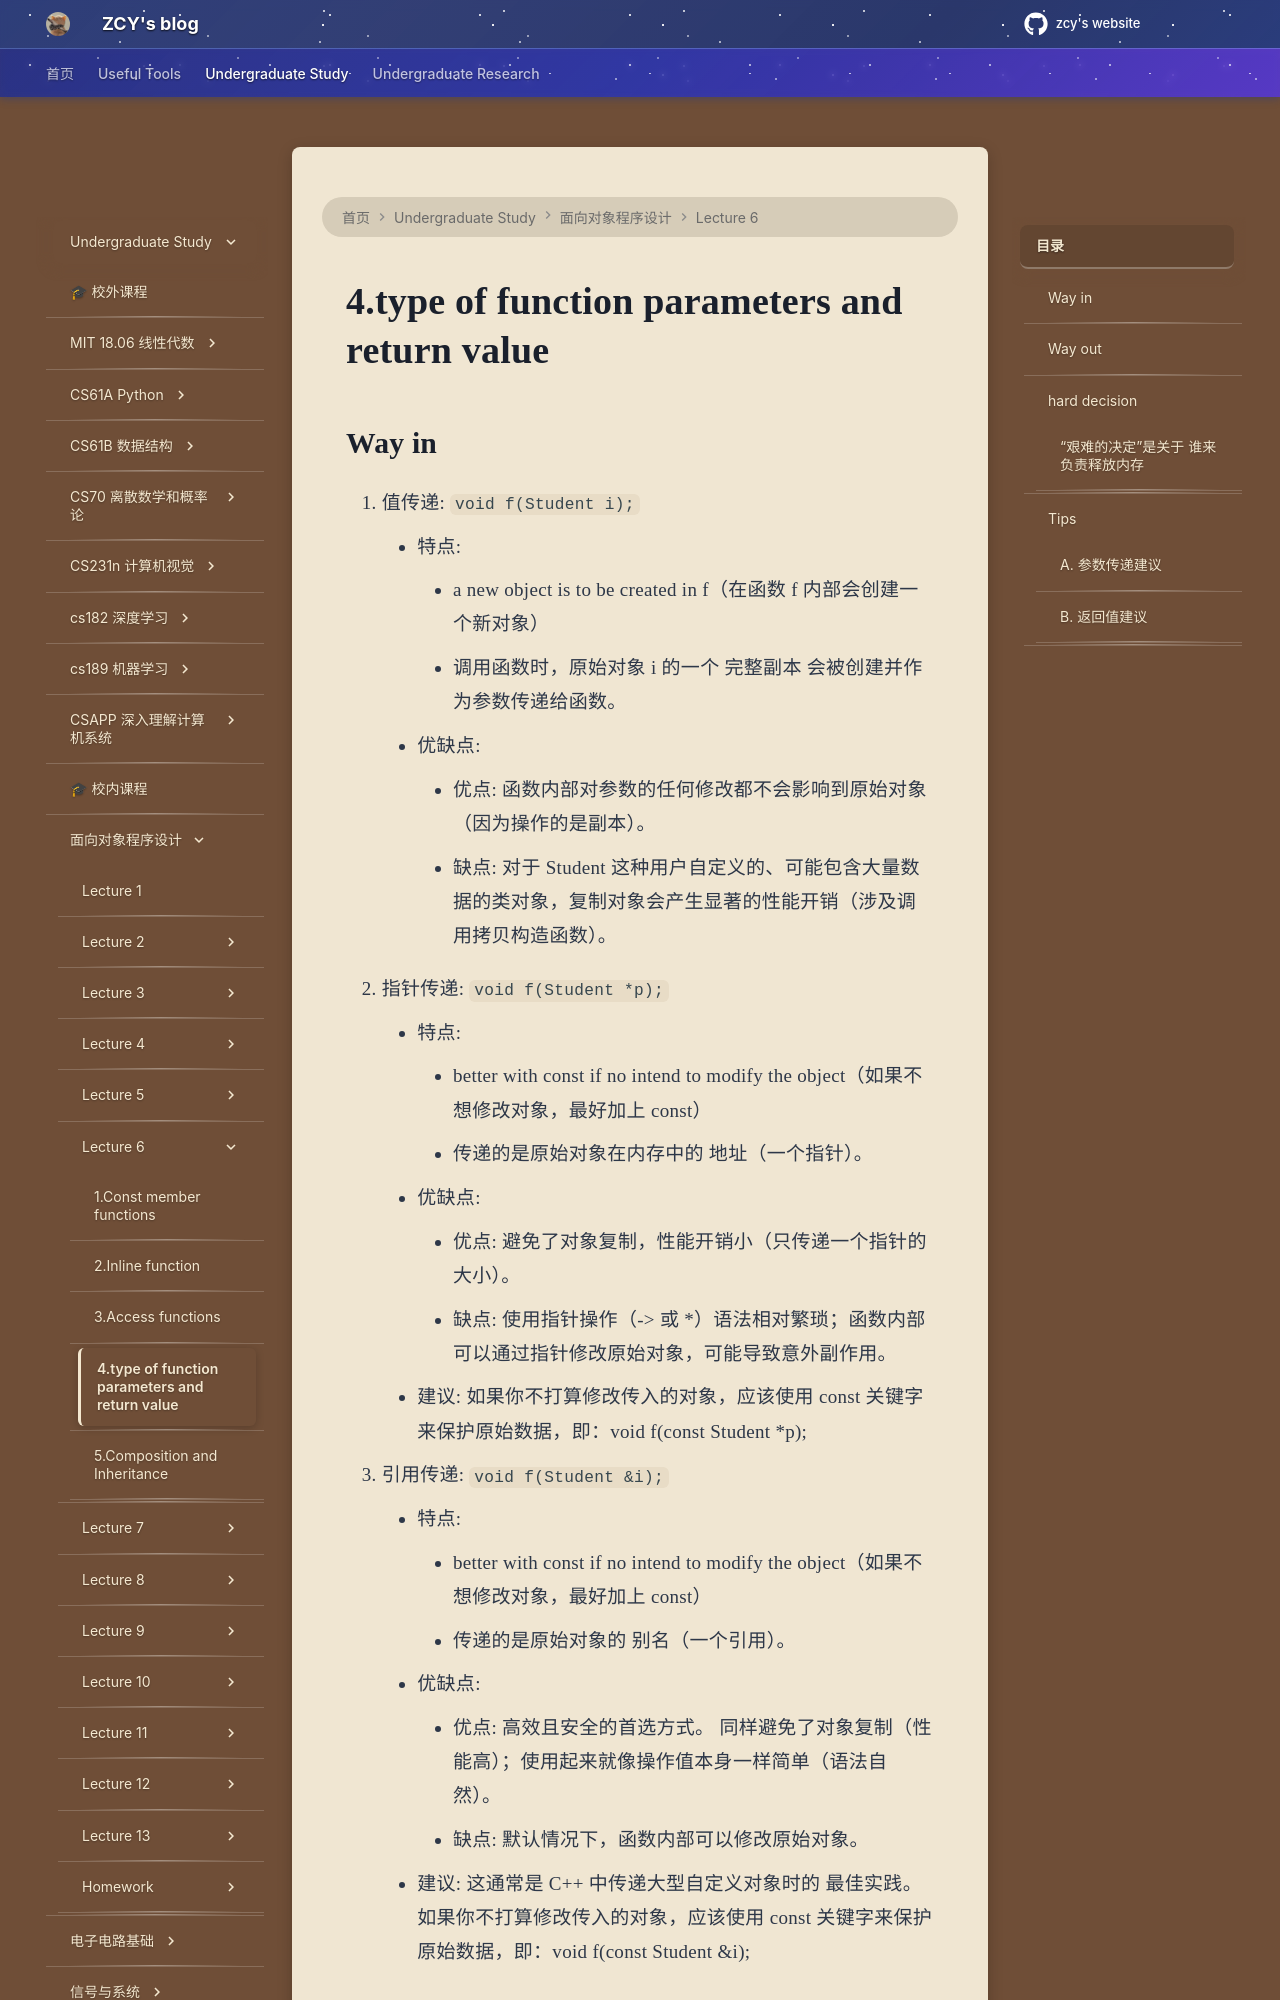

repository: mouchenmou/ZCY-s-website · page: 笔记本/面向对象程序设计/Lecture 6/4.type of function parameters and return value/index.html · generator: mkdocs

## Way in
1. 值传递: `void f(Student i);`
    - 特点:
        - a new object is to be created in f（在函数 f 内部会创建一个新对象）
        - 调用函数时，原始对象 i 的一个 完整副本 会被创建并作为参数传递给函数。
    - 优缺点:
        - 优点: 函数内部对参数的任何修改都不会影响到原始对象（因为操作的是副本）。
        - 缺点: 对于 Student 这种用户自定义的、可能包含大量数据的类对象，复制对象会产生显著的性能开销（涉及调用拷贝构造函数）。
2. 指针传递: `void f(Student *p);`
    - 特点:
        - better with const if no intend to modify the object（如果不想修改对象，最好加上 const）
        - 传递的是原始对象在内存中的 地址（一个指针）。
    - 优缺点:
        - 优点: 避免了对象复制，性能开销小（只传递一个指针的大小）。
        - 缺点: 使用指针操作（-> 或 *）语法相对繁琐；函数内部可以通过指针修改原始对象，可能导致意外副作用。
    - 建议: 如果你不打算修改传入的对象，应该使用 const 关键字来保护原始数据，即：void f(const Student *p);
3. 引用传递: `void f(Student &i);`
    - 特点:
        - better with const if no intend to modify the object（如果不想修改对象，最好加上 const）
        - 传递的是原始对象的 别名（一个引用）。
    - 优缺点:
        - 优点: 高效且安全的首选方式。 同样避免了对象复制（性能高）；使用起来就像操作值本身一样简单（语法自然）。
        - 缺点: 默认情况下，函数内部可以修改原始对象。
    - 建议: 这通常是 C++ 中传递大型自定义对象时的 最佳实践。如果你不打算修改传入的对象，应该使用 const 关键字来保护原始数据，即：void f(const Student &i);

---
